3-way image classification set "dataset" from GitHub (bhavyatadvi/smartcitizenhubfinal); label vocabulary: garbage, graffiti, streetlight.

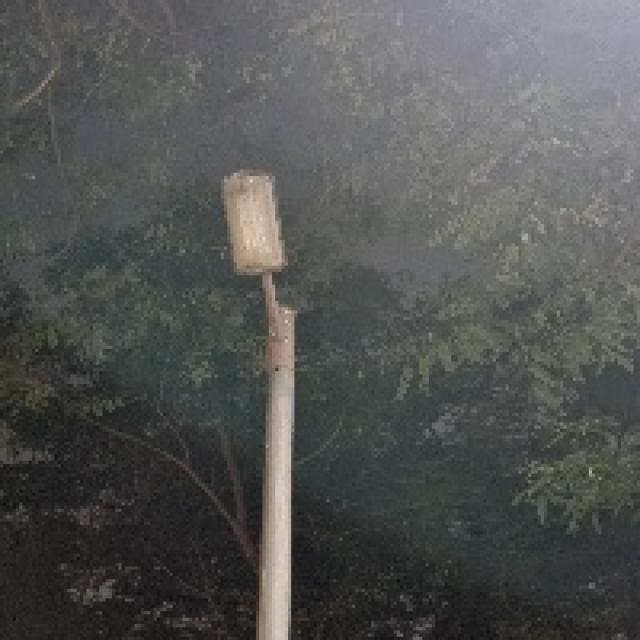
Label: streetlight

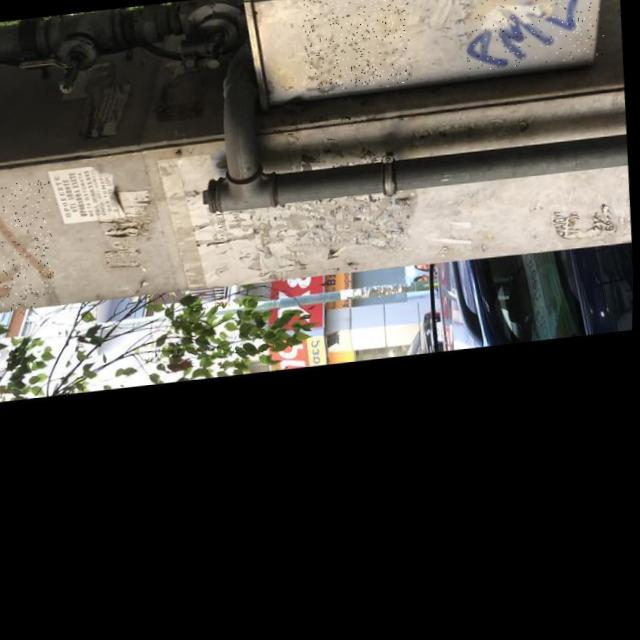
Label: graffiti

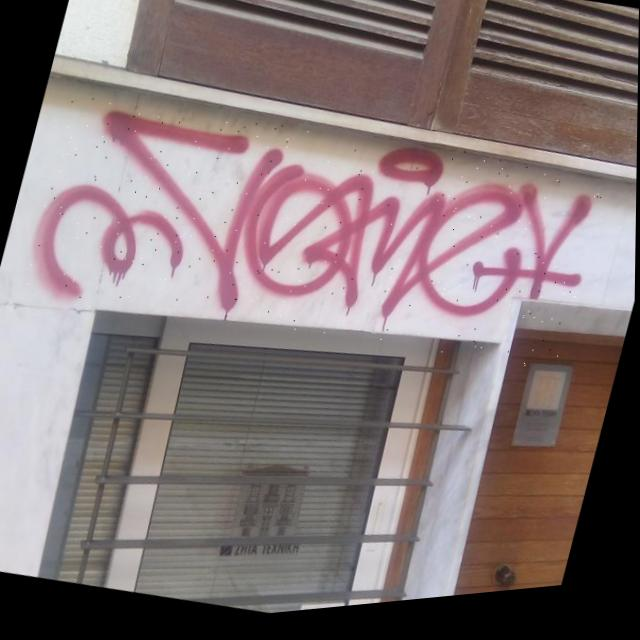
Label: graffiti

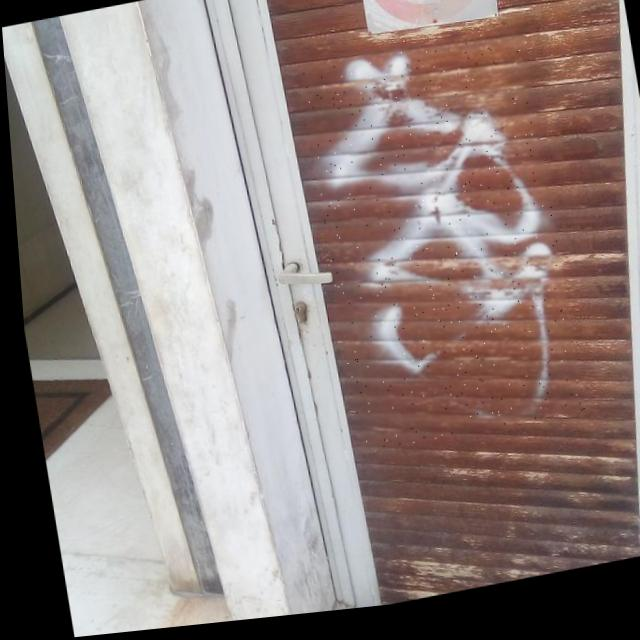
Label: graffiti

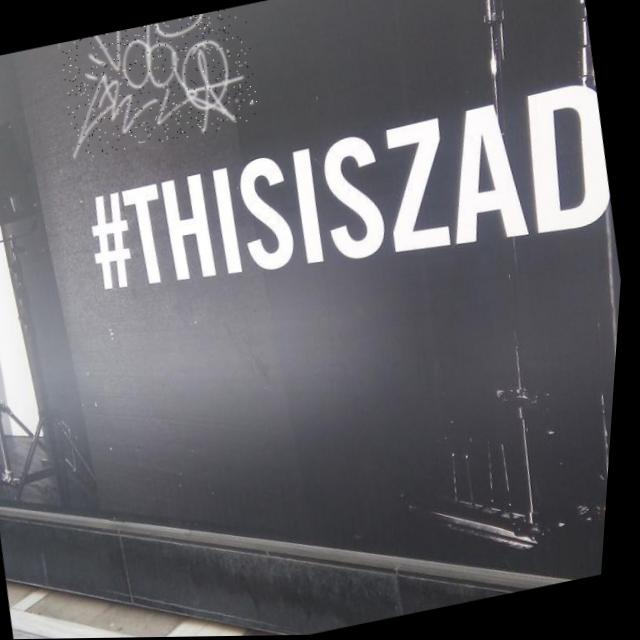
Label: graffiti

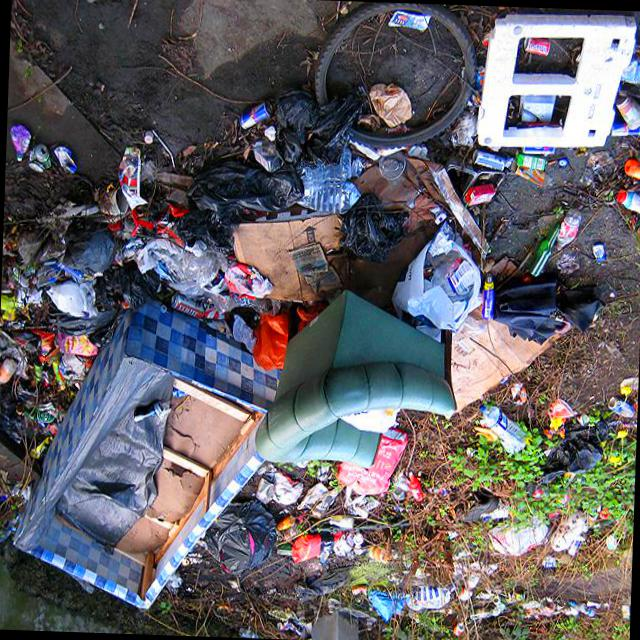
Label: garbage
